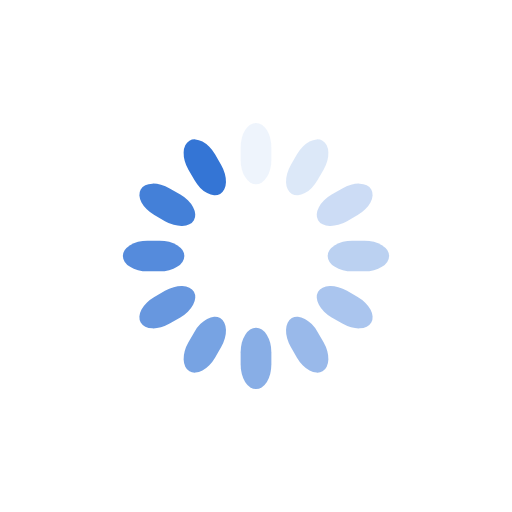
t = 0.00 s
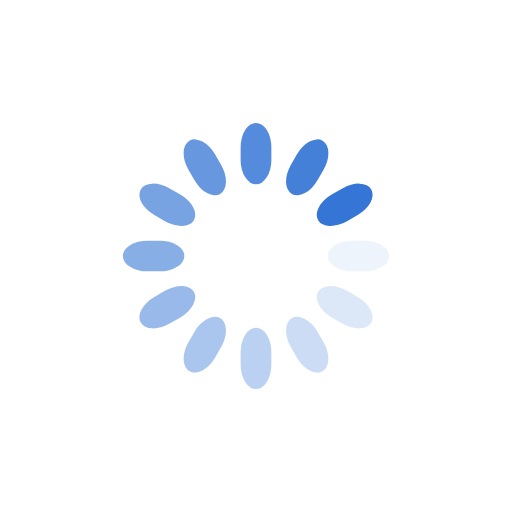
t = 0.25 s
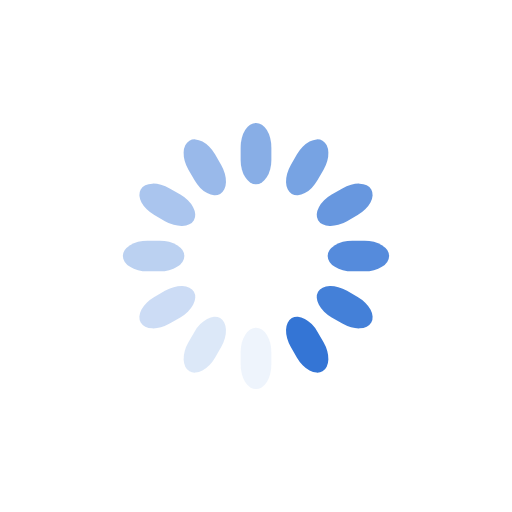
t = 0.50 s
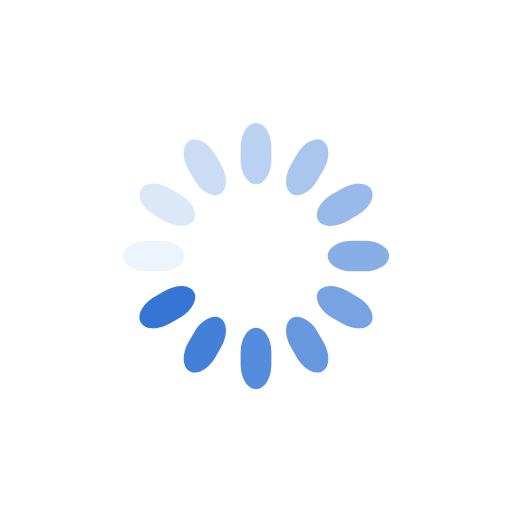
t = 0.75 s

The animated SVG that drew these frames (rendered in a browser with its animation timeline set to each time). Animation: 12 SMIL elements (animate=12); one cycle of 1.00 s, repeats indefinitely.

<svg class="lds-spinner" width="200px"  height="200px"  xmlns="http://www.w3.org/2000/svg" xmlns:xlink="http://www.w3.org/1999/xlink" viewBox="0 0 100 100" preserveAspectRatio="xMidYMid" style="background: none;"><g transform="rotate(0 50 50)">
    <rect x="47" y="24" rx="9.4" ry="4.8" width="6" height="12" fill="#3475d5">
        <animate attributeName="opacity" values="1;0" keyTimes="0;1" dur="1s" begin="-0.9166666666666666s" repeatCount="indefinite"></animate>
    </rect>
</g><g transform="rotate(30 50 50)">
    <rect x="47" y="24" rx="9.4" ry="4.8" width="6" height="12" fill="#3475d5">
        <animate attributeName="opacity" values="1;0" keyTimes="0;1" dur="1s" begin="-0.8333333333333334s" repeatCount="indefinite"></animate>
    </rect>
</g><g transform="rotate(60 50 50)">
    <rect x="47" y="24" rx="9.4" ry="4.8" width="6" height="12" fill="#3475d5">
        <animate attributeName="opacity" values="1;0" keyTimes="0;1" dur="1s" begin="-0.75s" repeatCount="indefinite"></animate>
    </rect>
</g><g transform="rotate(90 50 50)">
    <rect x="47" y="24" rx="9.4" ry="4.8" width="6" height="12" fill="#3475d5">
        <animate attributeName="opacity" values="1;0" keyTimes="0;1" dur="1s" begin="-0.6666666666666666s" repeatCount="indefinite"></animate>
    </rect>
</g><g transform="rotate(120 50 50)">
    <rect x="47" y="24" rx="9.4" ry="4.8" width="6" height="12" fill="#3475d5">
        <animate attributeName="opacity" values="1;0" keyTimes="0;1" dur="1s" begin="-0.5833333333333334s" repeatCount="indefinite"></animate>
    </rect>
</g><g transform="rotate(150 50 50)">
    <rect x="47" y="24" rx="9.4" ry="4.8" width="6" height="12" fill="#3475d5">
        <animate attributeName="opacity" values="1;0" keyTimes="0;1" dur="1s" begin="-0.5s" repeatCount="indefinite"></animate>
    </rect>
</g><g transform="rotate(180 50 50)">
    <rect x="47" y="24" rx="9.4" ry="4.8" width="6" height="12" fill="#3475d5">
        <animate attributeName="opacity" values="1;0" keyTimes="0;1" dur="1s" begin="-0.4166666666666667s" repeatCount="indefinite"></animate>
    </rect>
</g><g transform="rotate(210 50 50)">
    <rect x="47" y="24" rx="9.4" ry="4.8" width="6" height="12" fill="#3475d5">
        <animate attributeName="opacity" values="1;0" keyTimes="0;1" dur="1s" begin="-0.3333333333333333s" repeatCount="indefinite"></animate>
    </rect>
</g><g transform="rotate(240 50 50)">
    <rect x="47" y="24" rx="9.4" ry="4.8" width="6" height="12" fill="#3475d5">
        <animate attributeName="opacity" values="1;0" keyTimes="0;1" dur="1s" begin="-0.25s" repeatCount="indefinite"></animate>
    </rect>
</g><g transform="rotate(270 50 50)">
    <rect x="47" y="24" rx="9.4" ry="4.8" width="6" height="12" fill="#3475d5">
        <animate attributeName="opacity" values="1;0" keyTimes="0;1" dur="1s" begin="-0.16666666666666666s" repeatCount="indefinite"></animate>
    </rect>
</g><g transform="rotate(300 50 50)">
    <rect x="47" y="24" rx="9.4" ry="4.8" width="6" height="12" fill="#3475d5">
        <animate attributeName="opacity" values="1;0" keyTimes="0;1" dur="1s" begin="-0.08333333333333333s" repeatCount="indefinite"></animate>
    </rect>
</g><g transform="rotate(330 50 50)">
    <rect x="47" y="24" rx="9.4" ry="4.8" width="6" height="12" fill="#3475d5">
        <animate attributeName="opacity" values="1;0" keyTimes="0;1" dur="1s" begin="0s" repeatCount="indefinite"></animate>
    </rect>
</g></svg>
